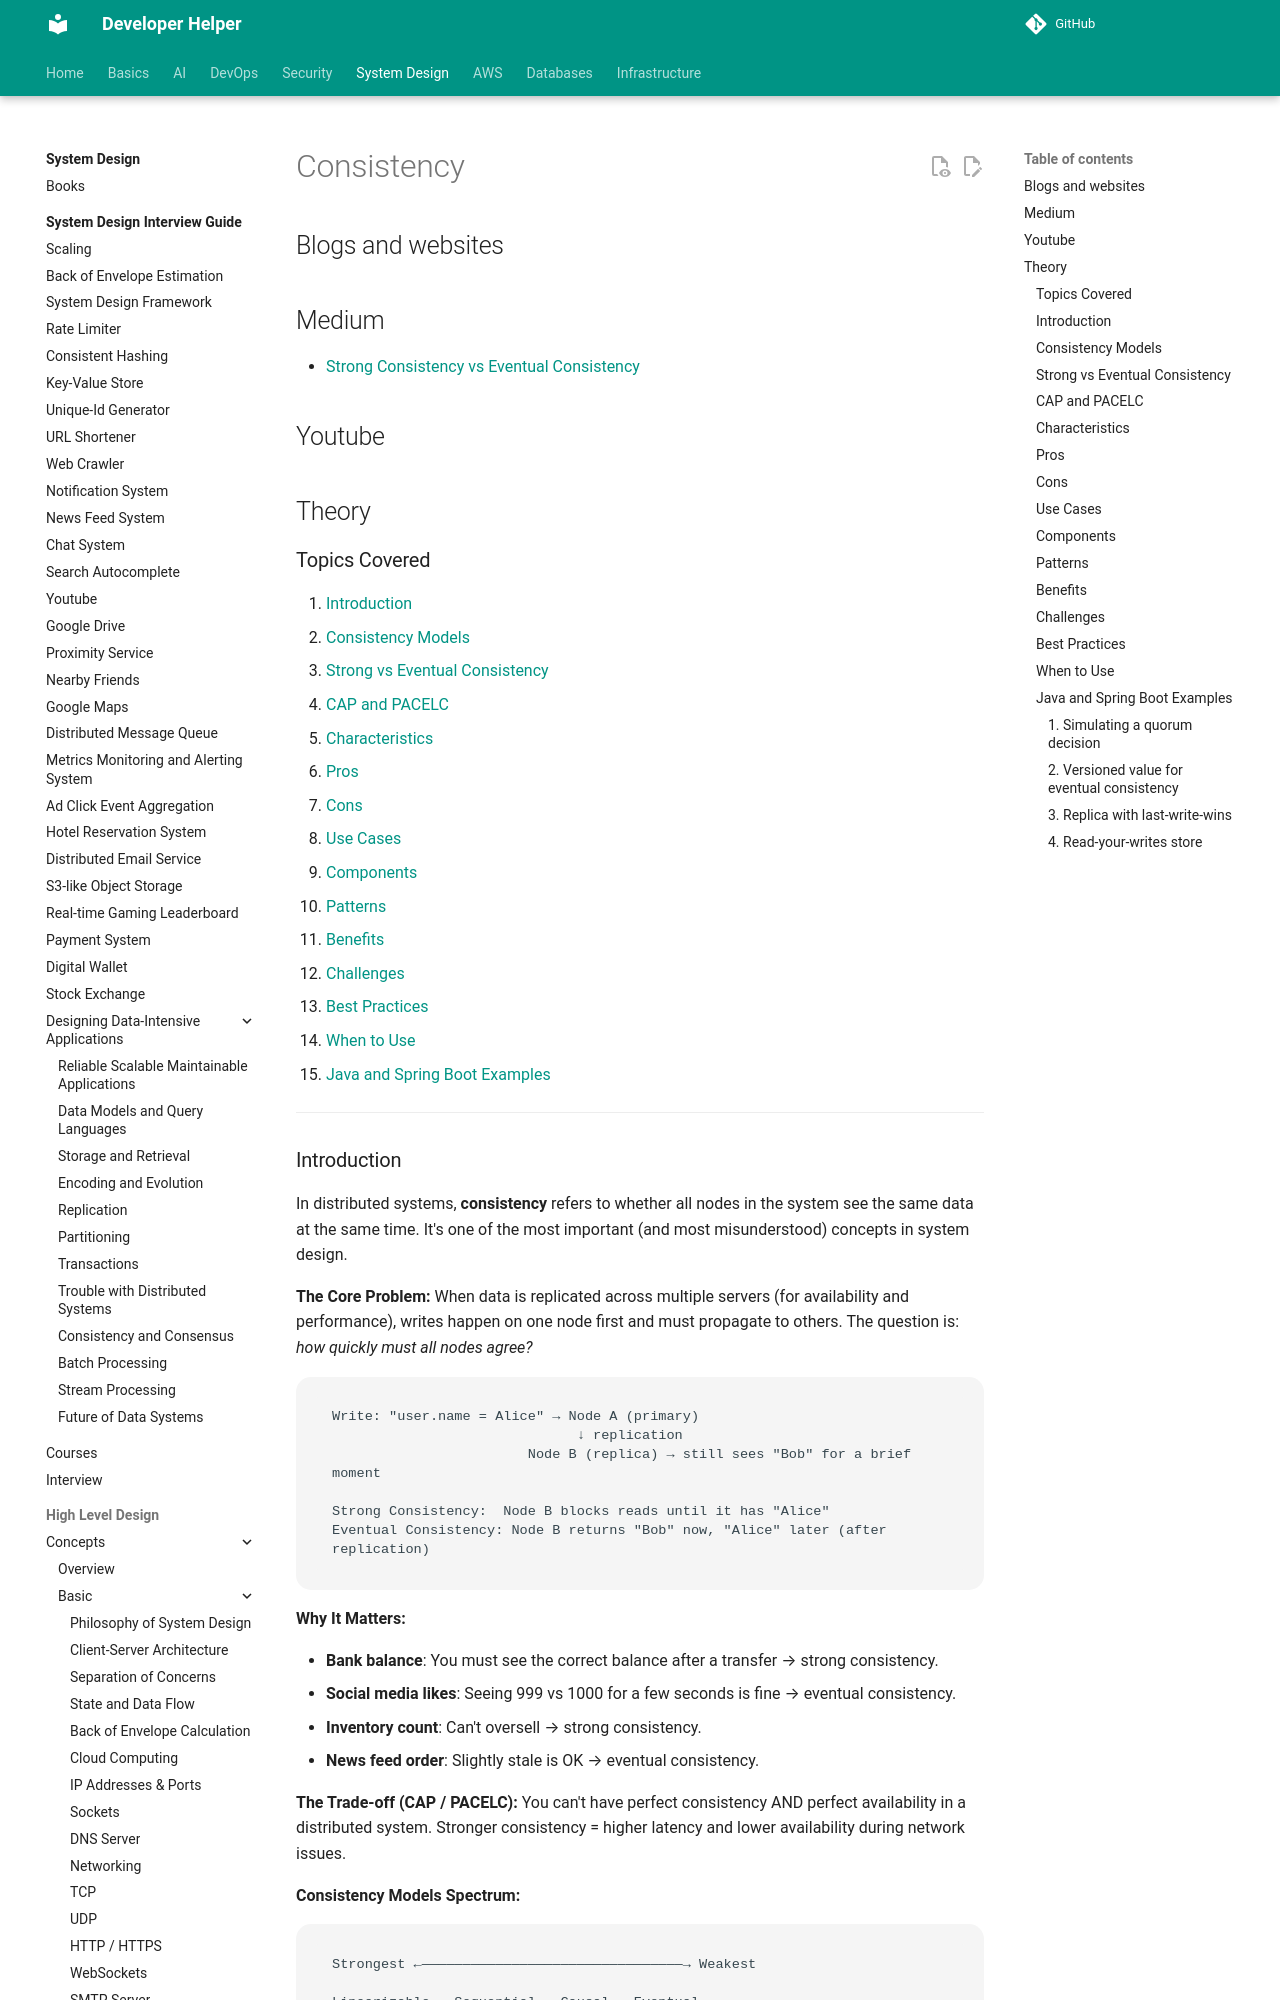

repository: abhishekghoshh/developer-helper · page: system-design/high-level/concepts/advanced/consistency/index.html · generator: mkdocs

# Consistency

## Blogs and websites


## Medium

- [Strong Consistency vs Eventual Consistency](https://medium.com/@abhirup.acharya009/strong-consistency-vs-eventual-consistency-19ce6f87c112)



## Youtube


## Theory

### Topics Covered

1. [Introduction](#introduction)
2. [Consistency Models](#consistency-models)
3. [Strong vs Eventual Consistency](#strong-vs-eventual-consistency)
4. [CAP and PACELC](#cap-and-pacelc)
5. [Characteristics](#characteristics)
6. [Pros](#pros)
7. [Cons](#cons)
8. [Use Cases](#use-cases)
9. [Components](#components)
10. [Patterns](#patterns)
11. [Benefits](#benefits)
12. [Challenges](#challenges)
13. [Best Practices](#best-practices)
14. [When to Use](#when-to-use)
15. [Java and Spring Boot Examples](#java-and-spring-boot-examples)

---
